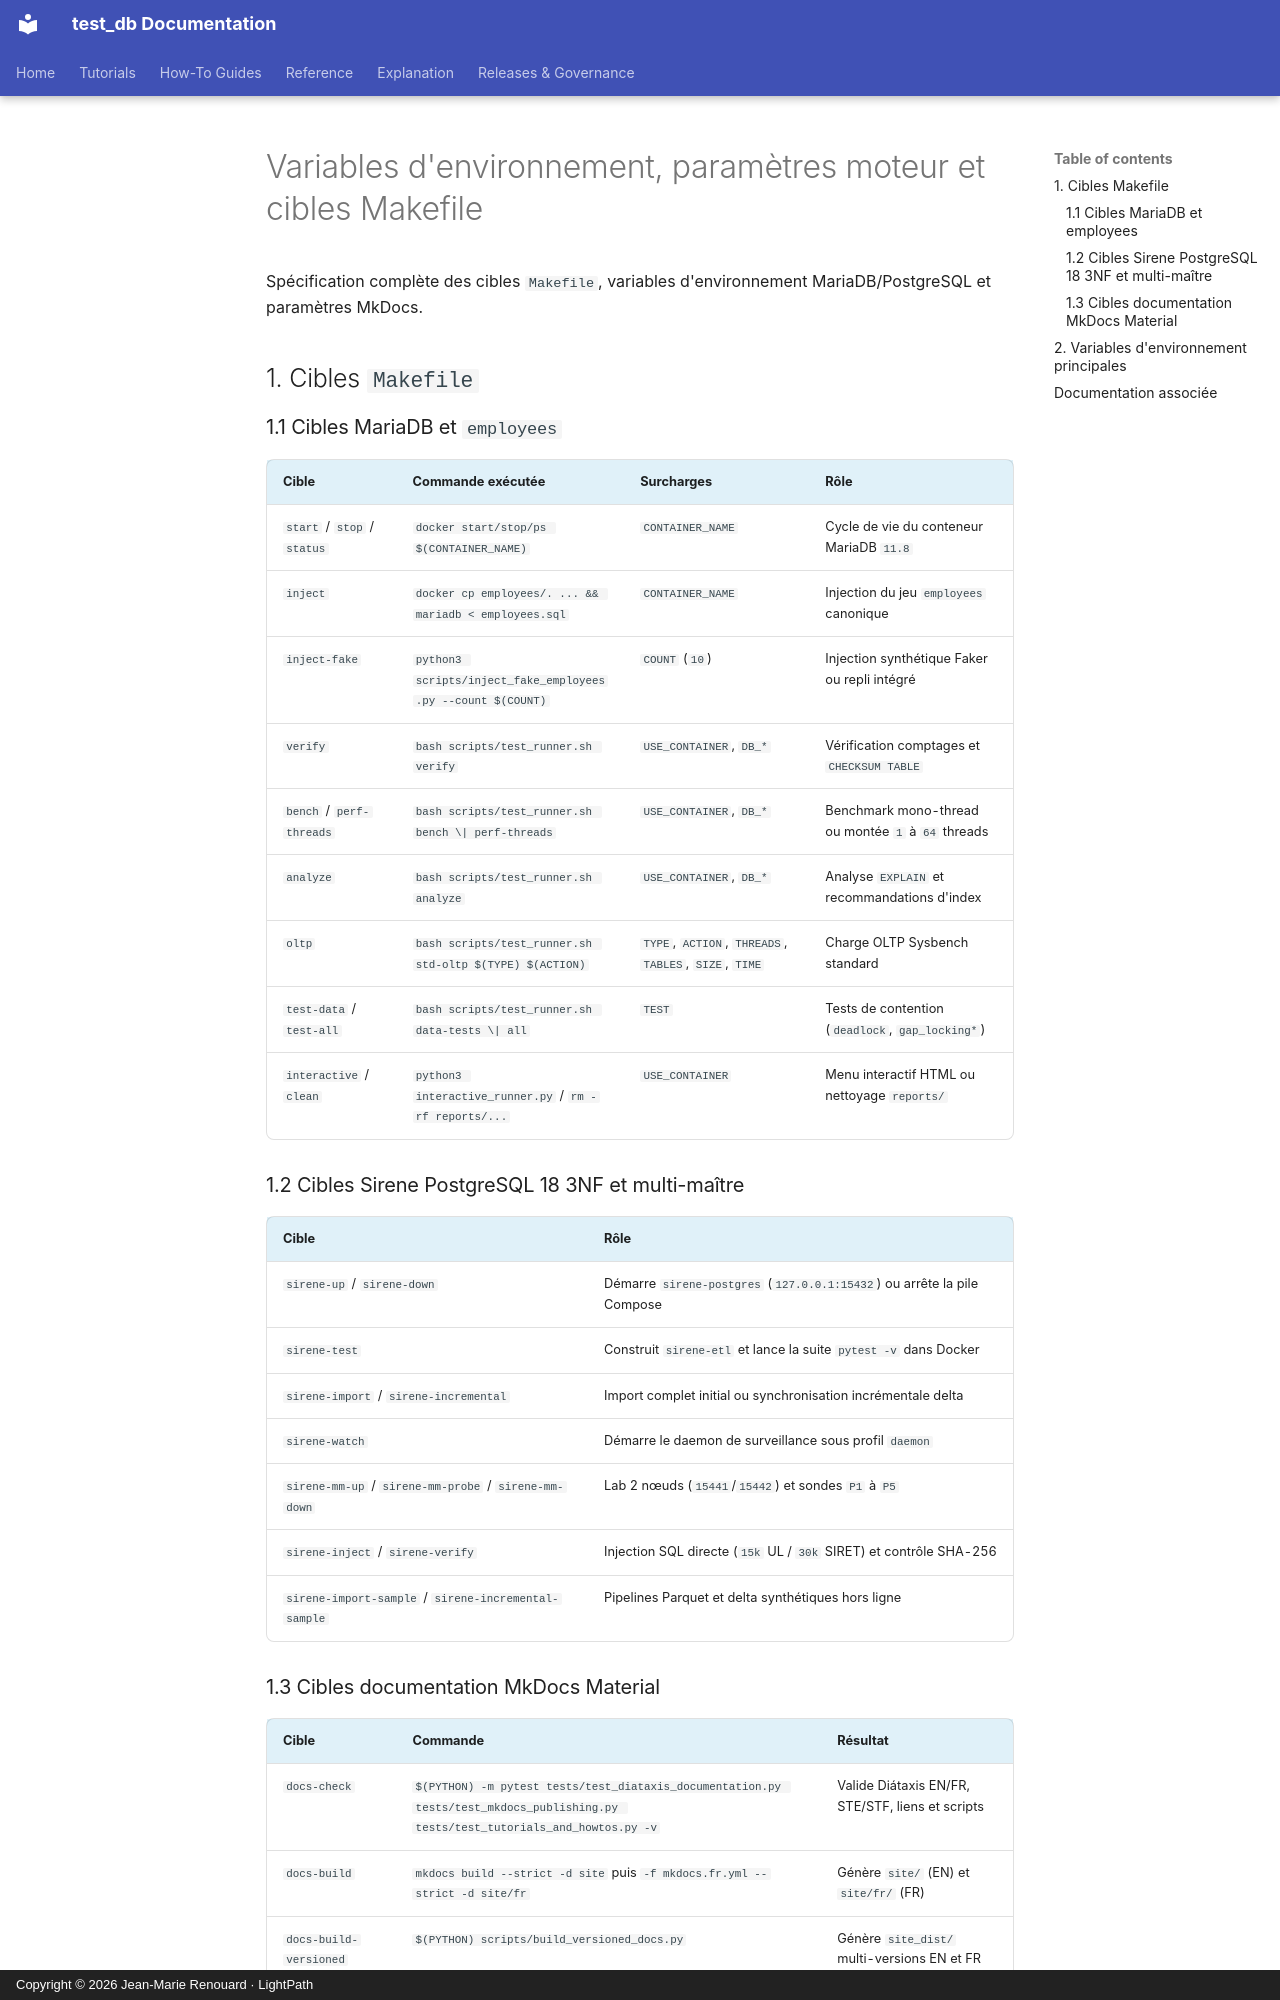

repository: jmrenouard/test_db · page: fr/03-reference/configuration/variables-environnement-et-cibles-makefile/index.html · generator: mkdocs · copyright: Copyright © 2026 Jean-Marie Renouard · LightPath

# Variables d'environnement, paramètres moteur et cibles Makefile

Spécification complète des cibles `Makefile`, variables d'environnement MariaDB/PostgreSQL et paramètres MkDocs.

## 1. Cibles `Makefile`

### 1.1 Cibles MariaDB et `employees`

| Cible | Commande exécutée | Surcharges | Rôle |
| :--- | :--- | :--- | :--- |
| `start` / `stop` / `status` | `docker start/stop/ps $(CONTAINER_NAME)` | `CONTAINER_NAME` | Cycle de vie du conteneur MariaDB `11.8` |
| `inject` | `docker cp employees/. ... && mariadb < employees.sql` | `CONTAINER_NAME` | Injection du jeu `employees` canonique |
| `inject-fake` | `python3 scripts/inject_fake_employees.py --count $(COUNT)` | `COUNT` (`10`) | Injection synthétique Faker ou repli intégré |
| `verify` | `bash scripts/test_runner.sh verify` | `USE_CONTAINER`, `DB_*` | Vérification comptages et `CHECKSUM TABLE` |
| `bench` / `perf-threads` | `bash scripts/test_runner.sh bench \| perf-threads` | `USE_CONTAINER`, `DB_*` | Benchmark mono-thread ou montée `1` à `64` threads |
| `analyze` | `bash scripts/test_runner.sh analyze` | `USE_CONTAINER`, `DB_*` | Analyse `EXPLAIN` et recommandations d'index |
| `oltp` | `bash scripts/test_runner.sh std-oltp $(TYPE) $(ACTION)` | `TYPE`, `ACTION`, `THREADS`, `TABLES`, `SIZE`, `TIME` | Charge OLTP Sysbench standard |
| `test-data` / `test-all` | `bash scripts/test_runner.sh data-tests \| all` | `TEST` | Tests de contention (`deadlock`, `gap_locking*`) |
| `interactive` / `clean` | `python3 interactive_runner.py` / `rm -rf reports/...` | `USE_CONTAINER` | Menu interactif HTML ou nettoyage `reports/` |

### 1.2 Cibles Sirene PostgreSQL 18 3NF et multi-maître

| Cible | Rôle |
| :--- | :--- |
| `sirene-up` / `sirene-down` | Démarre `sirene-postgres` (`127.0.0.1:15432`) ou arrête la pile Compose |
| `sirene-test` | Construit `sirene-etl` et lance la suite `pytest -v` dans Docker |
| `sirene-import` / `sirene-incremental` | Import complet initial ou synchronisation incrémentale delta |
| `sirene-watch` | Démarre le daemon de surveillance sous profil `daemon` |
| `sirene-mm-up` / `sirene-mm-probe` / `sirene-mm-down` | Lab 2 nœuds (`15441`/`15442`) et sondes `P1` à `P5` |
| `sirene-inject` / `sirene-verify` | Injection SQL directe (`15k` UL / `30k` SIRET) et contrôle SHA-256 |
| `sirene-import-sample` / `sirene-incremental-sample` | Pipelines Parquet et delta synthétiques hors ligne |
